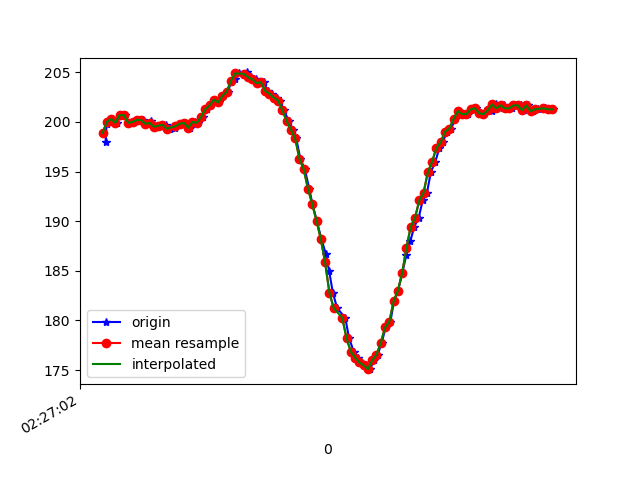

Source data for this figure (header and first rows):
1617762422434, 458059119052568, 197.94922, -264.9414, -70.50781
1617762422439, 458059139013501, 199.8, -264.4, -70.8
1617762422451, 458059157265240, 200.0, -264.4, -70.31
1617762422466, 458059176310534, 200.3, -265.8, -71.19
1617762422488, 458059195355828, 199.9, -265.8, -70.9
1617762422506, 458059214370600, 200.7, -264.9, -70.8
1617762422523, 458059233476936, 200.7, -265.2, -70.7
1617762422542, 458059252491708, 199.9, -264.8, -71.19
1617762422562, 458059271567523, 200.0, -264.6, -70.31
1617762422590, 458059292634604, 200.2, -264.5, -69.82
1617762422607, 458059310062268, 200.2, -264.8, -70.7
1617762422624, 458059329534860, 199.8, -264.9, -69.43
1617762422645, 458059348397026, 200.1, -264.6, -70.12
1617762422659, 458059367533884, 199.7, -264.7, -71.09
1617762422677, 458059386518135, 199.5, -264.6, -70.51
1617762422697, 458059405563428, 199.6, -263.7, -69.63
1617762422717, 458059425036020, 199.7, -264.8, -70.7
1617762422735, 458059443806622, 199.3, -264.4, -70.02
1617762422760, 458059462974001, 199.4, -264.3, -70.41
1617762422775, 458059482232943, 199.7, -263.8, -69.43
1617762422792, 458059501339280, 199.8, -264.3, -69.82
1617762422812, 458059520262488, 199.9, -264.6, -70.02
1617762422829, 458059539216218, 199.4, -264, -69.43
1617762422851, 458059558200469, 200.0, -264.2, -69.73
1617762422868, 458059577550975, 199.9, -263.4, -69.14
1617762422888, 458059596565748, 200.5, -262.3, -68.46
1617762422908, 458059615519477, 201.3, -258.8, -67.58
1617762422927, 458059634595292, 201.7, -254.2, -66.31
1617762422945, 458059653793193, 202.2, -249.1, -64.16
1617762422964, 458059672624837, 202, -246.3, -62.11
1617762422985, 458059691731173, 202.6, -242.7, -59.77
1617762423006, 458059710868031, 203, -239.6, -57.62
1617762423020, 458059729852282, 204, -236.3, -54.39
1617762423039, 458059748836533, 204.3, -233.4, -50.59
1617762423059, 458059768125997, 204.9, -229.7, -46
1617762423080, 458059787079727, 204.7, -226.5, -40.53
1617762423096, 458059806125020, 205, -224.6, -34.96
1617762423116, 458059825200835, 204.5, -223.5, -29.98
1617762423135, 458059844215607, 204.3, -222.9, -24.12
1617762423157, 458059863260901, 203.9, -222.9, -19.53
1617762423173, 458059882367237, 204, -223.2, -17.29
1617762423193, 458059901473573, 203.1, -222.9, -16.41
1617762423214, 458059920671474, 202.8, -222.9, -16.02
1617762423235, 458059940296672, 202.4, -222.4, -14.75
1617762423249, 458059959219880, 202.1, -222.9, -14.45
1617762423267, 458059977868397, 201.2, -222.8, -13.09
1617762423290, 458059996944212, 200.1, -222.5, -13.57
1617762423308, 458060016020027, 199.2, -222, -13.09
1617762423325, 458060035065320, 198.3, -222.5, -12.99
1617762423344, 458060054110614, 196.3, -222, -12.01
1617762423365, 458060073064344, 195.2, -221.7, -12.4
1617762423386, 458060092353808, 193.3, -222.3, -11.33
1617762423401, 458060111154931, 191.7, -222.3, -11.33
1617762423421, 458060130200225, 190, -222.3, -11.62
1617762423443, 458060149642295, 188.2, -222, -11.72
1617762423463, 458060168657068, 186.7, -221.8, -13.96
1617762423479, 458060187549755, 185, -222.1, -16.8
1617762423496, 458060206595048, 182.8, -222, -18.55
1617762423516, 458060225640342, 181.2, -221.7, -20.9
1617762423554, 458060264005621, 180.3, -222.1, -23.54
1617762423572, 458060282837265, 178.2, -223.9, -29.1
... 50 more rows
